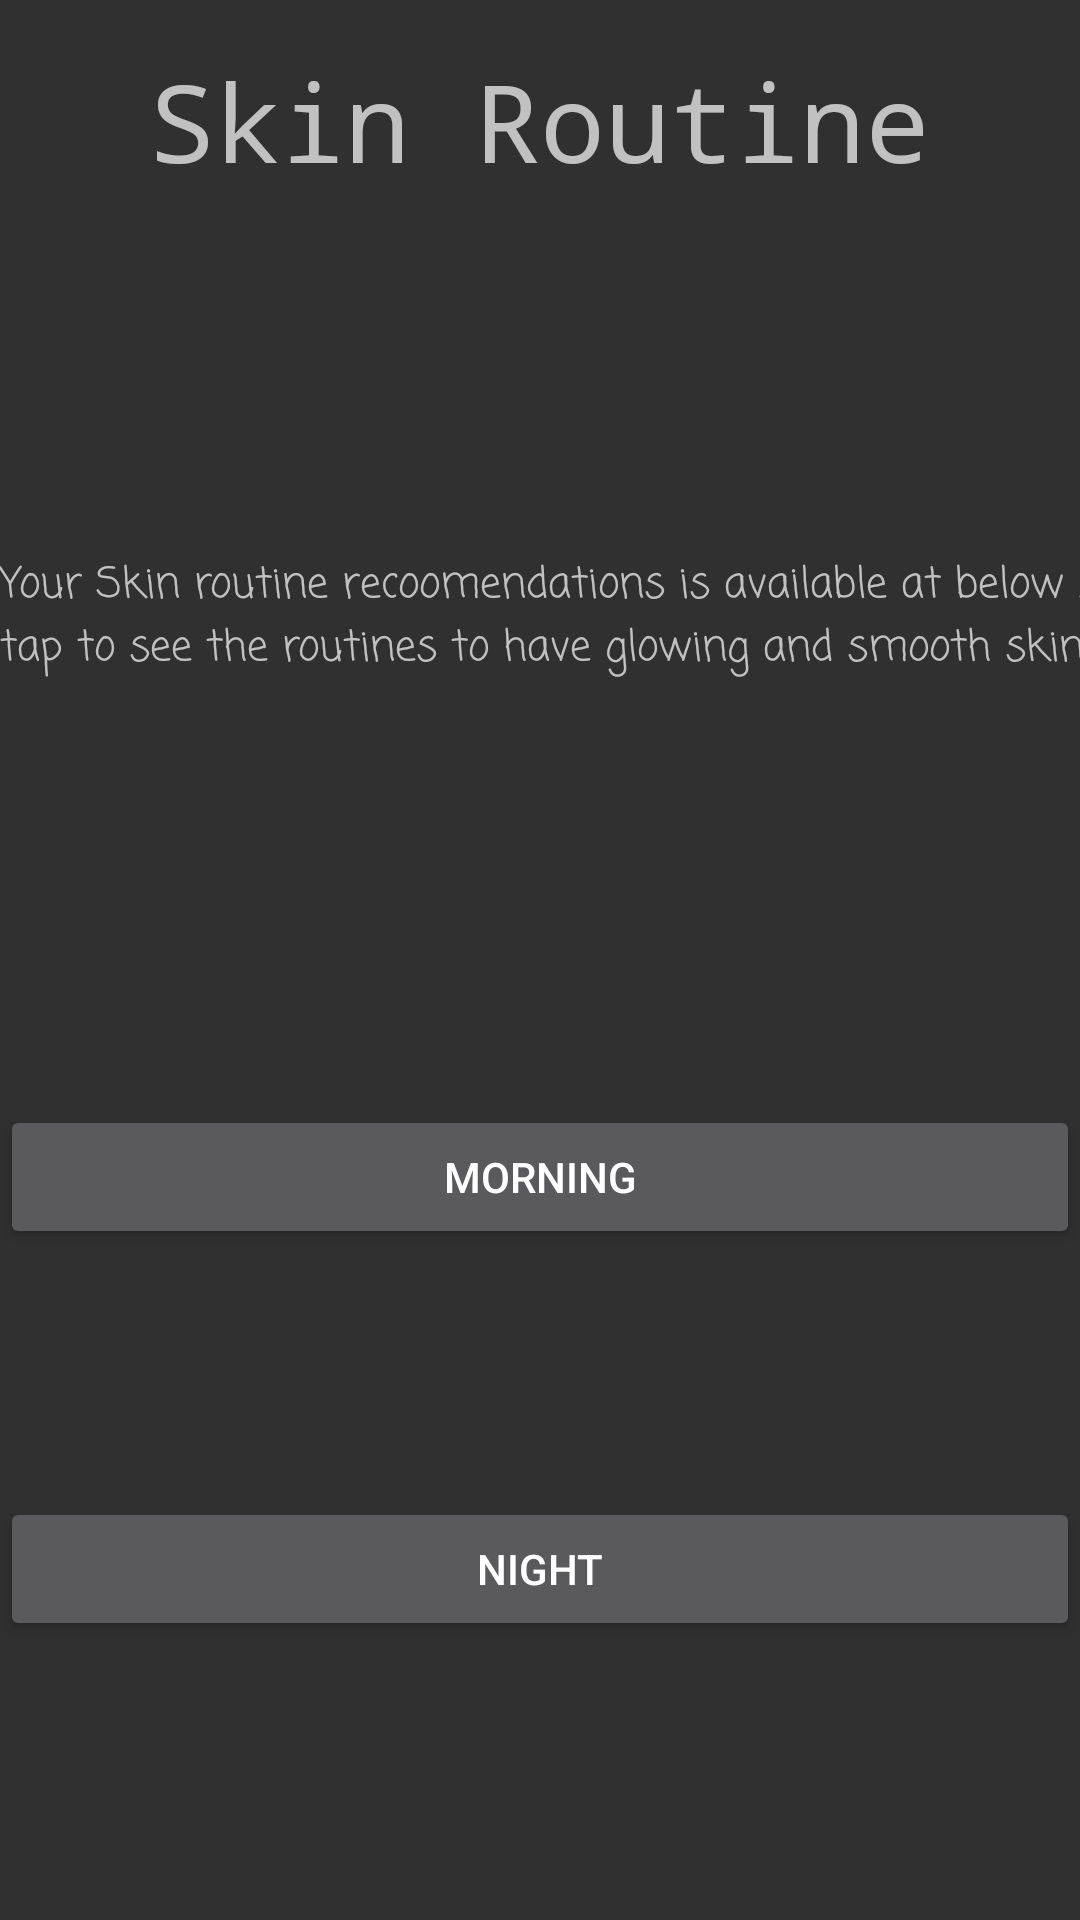

Produce the Android XML layout that renders to this screen, including the resource entries it uses.
<!-- AndroidManifest.xml: application theme Theme.AppCompat -->
<!-- res/layout/skinroutine.xml -->
<?xml version="1.0" encoding="utf-8"?>
<androidx.constraintlayout.widget.ConstraintLayout xmlns:android="http://schemas.android.com/apk/res/android"
    xmlns:app="http://schemas.android.com/apk/res-auto"
    xmlns:tools="http://schemas.android.com/tools"
    android:id="@+id/linearLayout"
    android:layout_width="match_parent"
    android:layout_height="match_parent"
    android:orientation="vertical">

    <androidx.constraintlayout.widget.ConstraintLayout
        android:layout_width="wrap_content"
        android:layout_height="731dp"

        tools:layout_conversion_absoluteHeight="731dp"
        tools:layout_conversion_absoluteWidth="411dp"
        tools:layout_editor_absoluteX="-10dp"
        tools:layout_editor_absoluteY="16dp"
        tools:ignore="MissingConstraints">

        <TextView
            android:id="@+id/textViewLabelSR"
            android:layout_width="wrap_content"
            android:layout_height="wrap_content"
            android:layout_marginTop="16dp"
            android:text="@string/heading1244"
            android:textSize="36sp"
            app:fontFamily="monospace"
            app:layout_constraintEnd_toEndOf="parent"
            app:layout_constraintStart_toStartOf="parent"
            app:layout_constraintTop_toTopOf="parent"
            tools:ignore="MissingConstraints"
            tools:layout_conversion_absoluteHeight="54dp"
            tools:layout_conversion_absoluteWidth="261dp" />

        <Button
            android:id="@+id/buttonNight"
            android:layout_width="0dp"
            android:layout_height="wrap_content"
            android:layout_marginBottom="184dp"
            android:padding="0dp"
            android:text="@string/night"
            android:clickable="true"
            android:focusable="true"
            app:layout_constraintBottom_toBottomOf="parent"
            app:layout_constraintEnd_toEndOf="parent"
            app:layout_constraintHorizontal_bias="0.0"
            app:layout_constraintStart_toStartOf="parent"
            tools:ignore="MissingConstraints"
            tools:layout_conversion_absoluteHeight="48dp"
            tools:layout_conversion_absoluteWidth="411dp" />

        <Button
            android:id="@+id/buttonMorg"
            android:layout_width="0dp"
            android:layout_height="wrap_content"
            android:text="@string/morning"
            app:layout_constraintBottom_toTopOf="@+id/buttonNight"
            app:layout_constraintEnd_toEndOf="parent"
            app:layout_constraintHorizontal_bias="0.0"
            app:layout_constraintStart_toStartOf="parent"
            app:layout_constraintTop_toBottomOf="@+id/textViewInstructions"
            tools:ignore="MissingConstraints"
            android:clickable="true"
            android:focusable="true"
            tools:layout_conversion_absoluteHeight="48dp"
            tools:layout_conversion_absoluteWidth="411dp" />

        <TextView
            android:id="@+id/textViewInstructions"
            android:layout_width="405dp"
            android:layout_height="101dp"
            android:layout_marginTop="120dp"
            android:text="@string/Content1"
            app:fontFamily="casual"
            app:layout_constraintEnd_toEndOf="parent"
            app:layout_constraintHorizontal_bias="0.0"
            app:layout_constraintStart_toStartOf="parent"
            app:layout_constraintTop_toBottomOf="@+id/textViewLabelSR"
            tools:layout_conversion_absoluteHeight="70dp"
            tools:layout_conversion_absoluteWidth="395dp" />

    </androidx.constraintlayout.widget.ConstraintLayout>
</androidx.constraintlayout.widget.ConstraintLayout>
<!-- resources referenced by this layout -->
<resources>
  <string name="Content1">Your Skin routine recoomendations is available at below .Please tap to see the routines to have glowing and smooth skin.</string>
  <string name="heading1244">Skin Routine</string>
  <string name="morning">morning</string>
  <string name="night">night</string>
</resources>
